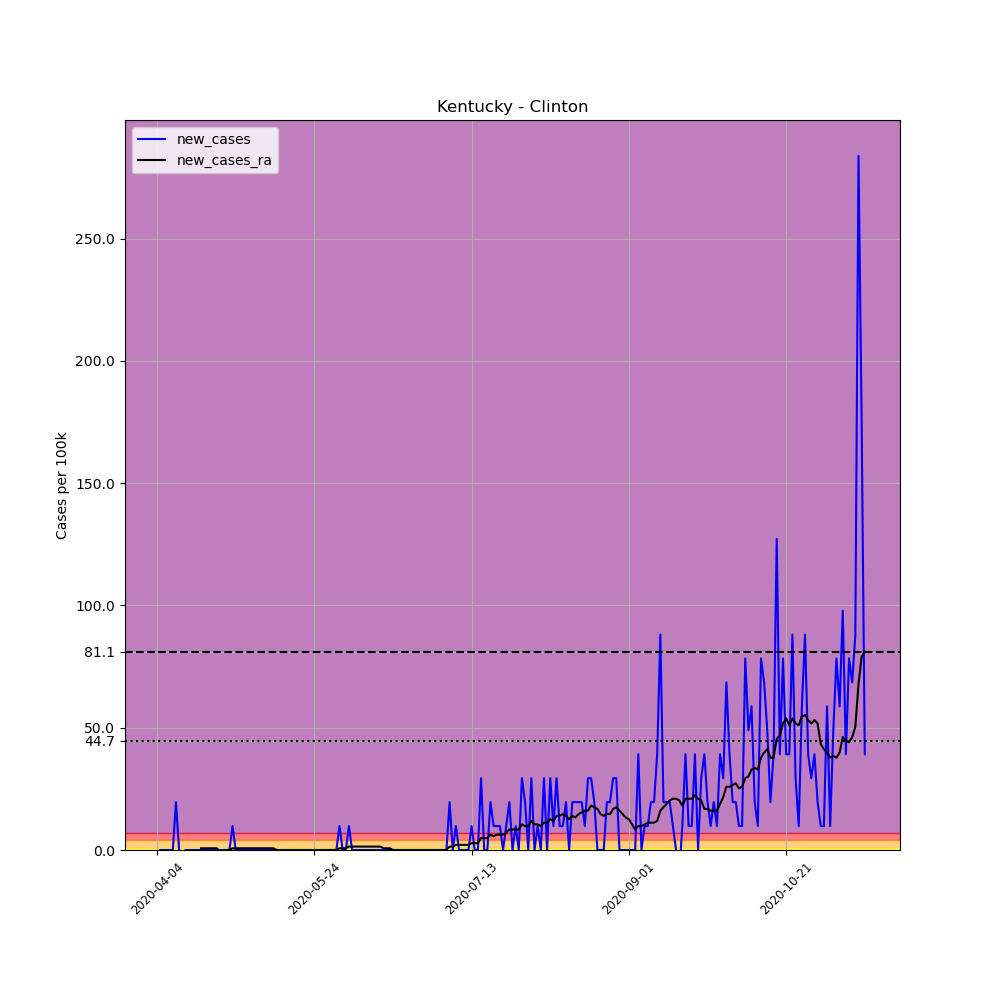

The file beside this chart, header and first rows:
, date, county, state, fips, cases, deaths, COUNTY, STNAME, CTYNAME, POPESTIMATE2019, per_100k, new_cases, new_cases_ra
559558, 2020-04-04, Clinton, Kentucky, 21053, 1, 0, 53, Kentucky, Clinton, 10218, 9.787, , 
559559, 2020-04-05, Clinton, Kentucky, 21053, 1, 0, 53, Kentucky, Clinton, 10218, 9.787, 0.0, 
559560, 2020-04-06, Clinton, Kentucky, 21053, 1, 0, 53, Kentucky, Clinton, 10218, 9.787, 0.0, 
559561, 2020-04-07, Clinton, Kentucky, 21053, 1, 0, 53, Kentucky, Clinton, 10218, 9.787, 0.0, 
559562, 2020-04-08, Clinton, Kentucky, 21053, 1, 0, 53, Kentucky, Clinton, 10218, 9.787, 0.0, 
559563, 2020-04-09, Clinton, Kentucky, 21053, 1, 0, 53, Kentucky, Clinton, 10218, 9.787, 0.0, 
559564, 2020-04-10, Clinton, Kentucky, 21053, 3, 0, 53, Kentucky, Clinton, 10218, 29.36, 19.57, 
559565, 2020-04-11, Clinton, Kentucky, 21053, 3, 0, 53, Kentucky, Clinton, 10218, 29.36, 0.0, 
559566, 2020-04-12, Clinton, Kentucky, 21053, 2, 0, 53, Kentucky, Clinton, 10218, 19.57, -9.787, 
559567, 2020-04-13, Clinton, Kentucky, 21053, 2, 0, 53, Kentucky, Clinton, 10218, 19.57, 0.0, 
559568, 2020-04-14, Clinton, Kentucky, 21053, 2, 0, 53, Kentucky, Clinton, 10218, 19.57, 0.0, 
559569, 2020-04-15, Clinton, Kentucky, 21053, 2, 0, 53, Kentucky, Clinton, 10218, 19.57, 0.0, 
559570, 2020-04-16, Clinton, Kentucky, 21053, 2, 0, 53, Kentucky, Clinton, 10218, 19.57, 0.0, 
559571, 2020-04-17, Clinton, Kentucky, 21053, 2, 0, 53, Kentucky, Clinton, 10218, 19.57, 0.0, 
559572, 2020-04-18, Clinton, Kentucky, 21053, 2, 0, 53, Kentucky, Clinton, 10218, 19.57, 0.0, 0.699
559573, 2020-04-19, Clinton, Kentucky, 21053, 2, 0, 53, Kentucky, Clinton, 10218, 19.57, 0.0, 0.699
559574, 2020-04-20, Clinton, Kentucky, 21053, 2, 0, 53, Kentucky, Clinton, 10218, 19.57, 0.0, 0.699
559575, 2020-04-21, Clinton, Kentucky, 21053, 2, 0, 53, Kentucky, Clinton, 10218, 19.57, 0.0, 0.699
559576, 2020-04-22, Clinton, Kentucky, 21053, 2, 0, 53, Kentucky, Clinton, 10218, 19.57, 0.0, 0.699
559577, 2020-04-23, Clinton, Kentucky, 21053, 2, 0, 53, Kentucky, Clinton, 10218, 19.57, 0.0, 0.699
559578, 2020-04-24, Clinton, Kentucky, 21053, 2, 0, 53, Kentucky, Clinton, 10218, 19.57, 0.0, -0.699
559579, 2020-04-25, Clinton, Kentucky, 21053, 2, 0, 53, Kentucky, Clinton, 10218, 19.57, 0.0, -0.699
559580, 2020-04-26, Clinton, Kentucky, 21053, 2, 0, 53, Kentucky, Clinton, 10218, 19.57, 0.0, 0.0
559581, 2020-04-27, Clinton, Kentucky, 21053, 2, 0, 53, Kentucky, Clinton, 10218, 19.57, 0.0, 0.0
559582, 2020-04-28, Clinton, Kentucky, 21053, 3, 0, 53, Kentucky, Clinton, 10218, 29.36, 9.787, 0.699
559583, 2020-04-29, Clinton, Kentucky, 21053, 3, 0, 53, Kentucky, Clinton, 10218, 29.36, 0.0, 0.699
559584, 2020-04-30, Clinton, Kentucky, 21053, 3, 0, 53, Kentucky, Clinton, 10218, 29.36, 0.0, 0.699
559585, 2020-05-01, Clinton, Kentucky, 21053, 3, 0, 53, Kentucky, Clinton, 10218, 29.36, 0.0, 0.699
559586, 2020-05-02, Clinton, Kentucky, 21053, 3, 0, 53, Kentucky, Clinton, 10218, 29.36, 0.0, 0.699
559587, 2020-05-03, Clinton, Kentucky, 21053, 3, 0, 53, Kentucky, Clinton, 10218, 29.36, 0.0, 0.699
559588, 2020-05-04, Clinton, Kentucky, 21053, 3, 0, 53, Kentucky, Clinton, 10218, 29.36, 0.0, 0.699
559589, 2020-05-05, Clinton, Kentucky, 21053, 3, 0, 53, Kentucky, Clinton, 10218, 29.36, 0.0, 0.699
559590, 2020-05-06, Clinton, Kentucky, 21053, 3, 0, 53, Kentucky, Clinton, 10218, 29.36, 0.0, 0.699
559591, 2020-05-07, Clinton, Kentucky, 21053, 3, 0, 53, Kentucky, Clinton, 10218, 29.36, 0.0, 0.699
559592, 2020-05-08, Clinton, Kentucky, 21053, 3, 0, 53, Kentucky, Clinton, 10218, 29.36, 0.0, 0.699
559593, 2020-05-09, Clinton, Kentucky, 21053, 3, 0, 53, Kentucky, Clinton, 10218, 29.36, 0.0, 0.699
559594, 2020-05-10, Clinton, Kentucky, 21053, 3, 0, 53, Kentucky, Clinton, 10218, 29.36, 0.0, 0.699
559595, 2020-05-11, Clinton, Kentucky, 21053, 3, 0, 53, Kentucky, Clinton, 10218, 29.36, 0.0, 0.699
559596, 2020-05-12, Clinton, Kentucky, 21053, 3, 0, 53, Kentucky, Clinton, 10218, 29.36, 0.0, 0.0
559597, 2020-05-13, Clinton, Kentucky, 21053, 3, 0, 53, Kentucky, Clinton, 10218, 29.36, 0.0, 0.0
559598, 2020-05-14, Clinton, Kentucky, 21053, 3, 0, 53, Kentucky, Clinton, 10218, 29.36, 0.0, 0.0
559599, 2020-05-15, Clinton, Kentucky, 21053, 3, 0, 53, Kentucky, Clinton, 10218, 29.36, 0.0, 0.0
559600, 2020-05-16, Clinton, Kentucky, 21053, 3, 0, 53, Kentucky, Clinton, 10218, 29.36, 0.0, 0.0
559601, 2020-05-17, Clinton, Kentucky, 21053, 3, 0, 53, Kentucky, Clinton, 10218, 29.36, 0.0, 0.0
559602, 2020-05-18, Clinton, Kentucky, 21053, 3, 0, 53, Kentucky, Clinton, 10218, 29.36, 0.0, 0.0
559603, 2020-05-19, Clinton, Kentucky, 21053, 3, 0, 53, Kentucky, Clinton, 10218, 29.36, 0.0, 0.0
559604, 2020-05-20, Clinton, Kentucky, 21053, 3, 0, 53, Kentucky, Clinton, 10218, 29.36, 0.0, 0.0
559605, 2020-05-21, Clinton, Kentucky, 21053, 3, 0, 53, Kentucky, Clinton, 10218, 29.36, 0.0, 0.0
559606, 2020-05-22, Clinton, Kentucky, 21053, 3, 0, 53, Kentucky, Clinton, 10218, 29.36, 0.0, 0.0
559607, 2020-05-23, Clinton, Kentucky, 21053, 3, 0, 53, Kentucky, Clinton, 10218, 29.36, 0.0, 0.0
559608, 2020-05-24, Clinton, Kentucky, 21053, 3, 0, 53, Kentucky, Clinton, 10218, 29.36, 0.0, 0.0
559609, 2020-05-25, Clinton, Kentucky, 21053, 3, 0, 53, Kentucky, Clinton, 10218, 29.36, 0.0, 0.0
559610, 2020-05-26, Clinton, Kentucky, 21053, 3, 0, 53, Kentucky, Clinton, 10218, 29.36, 0.0, 0.0
559611, 2020-05-27, Clinton, Kentucky, 21053, 3, 0, 53, Kentucky, Clinton, 10218, 29.36, 0.0, 0.0
559612, 2020-05-28, Clinton, Kentucky, 21053, 3, 0, 53, Kentucky, Clinton, 10218, 29.36, 0.0, 0.0
559613, 2020-05-29, Clinton, Kentucky, 21053, 3, 0, 53, Kentucky, Clinton, 10218, 29.36, 0.0, 0.0
559614, 2020-05-30, Clinton, Kentucky, 21053, 3, 0, 53, Kentucky, Clinton, 10218, 29.36, 0.0, 0.0
559615, 2020-05-31, Clinton, Kentucky, 21053, 3, 0, 53, Kentucky, Clinton, 10218, 29.36, 0.0, 0.0
559616, 2020-06-01, Clinton, Kentucky, 21053, 4, 0, 53, Kentucky, Clinton, 10218, 39.15, 9.787, 0.699
559617, 2020-06-02, Clinton, Kentucky, 21053, 4, 0, 53, Kentucky, Clinton, 10218, 39.15, 0.0, 0.699
... 166 more rows
